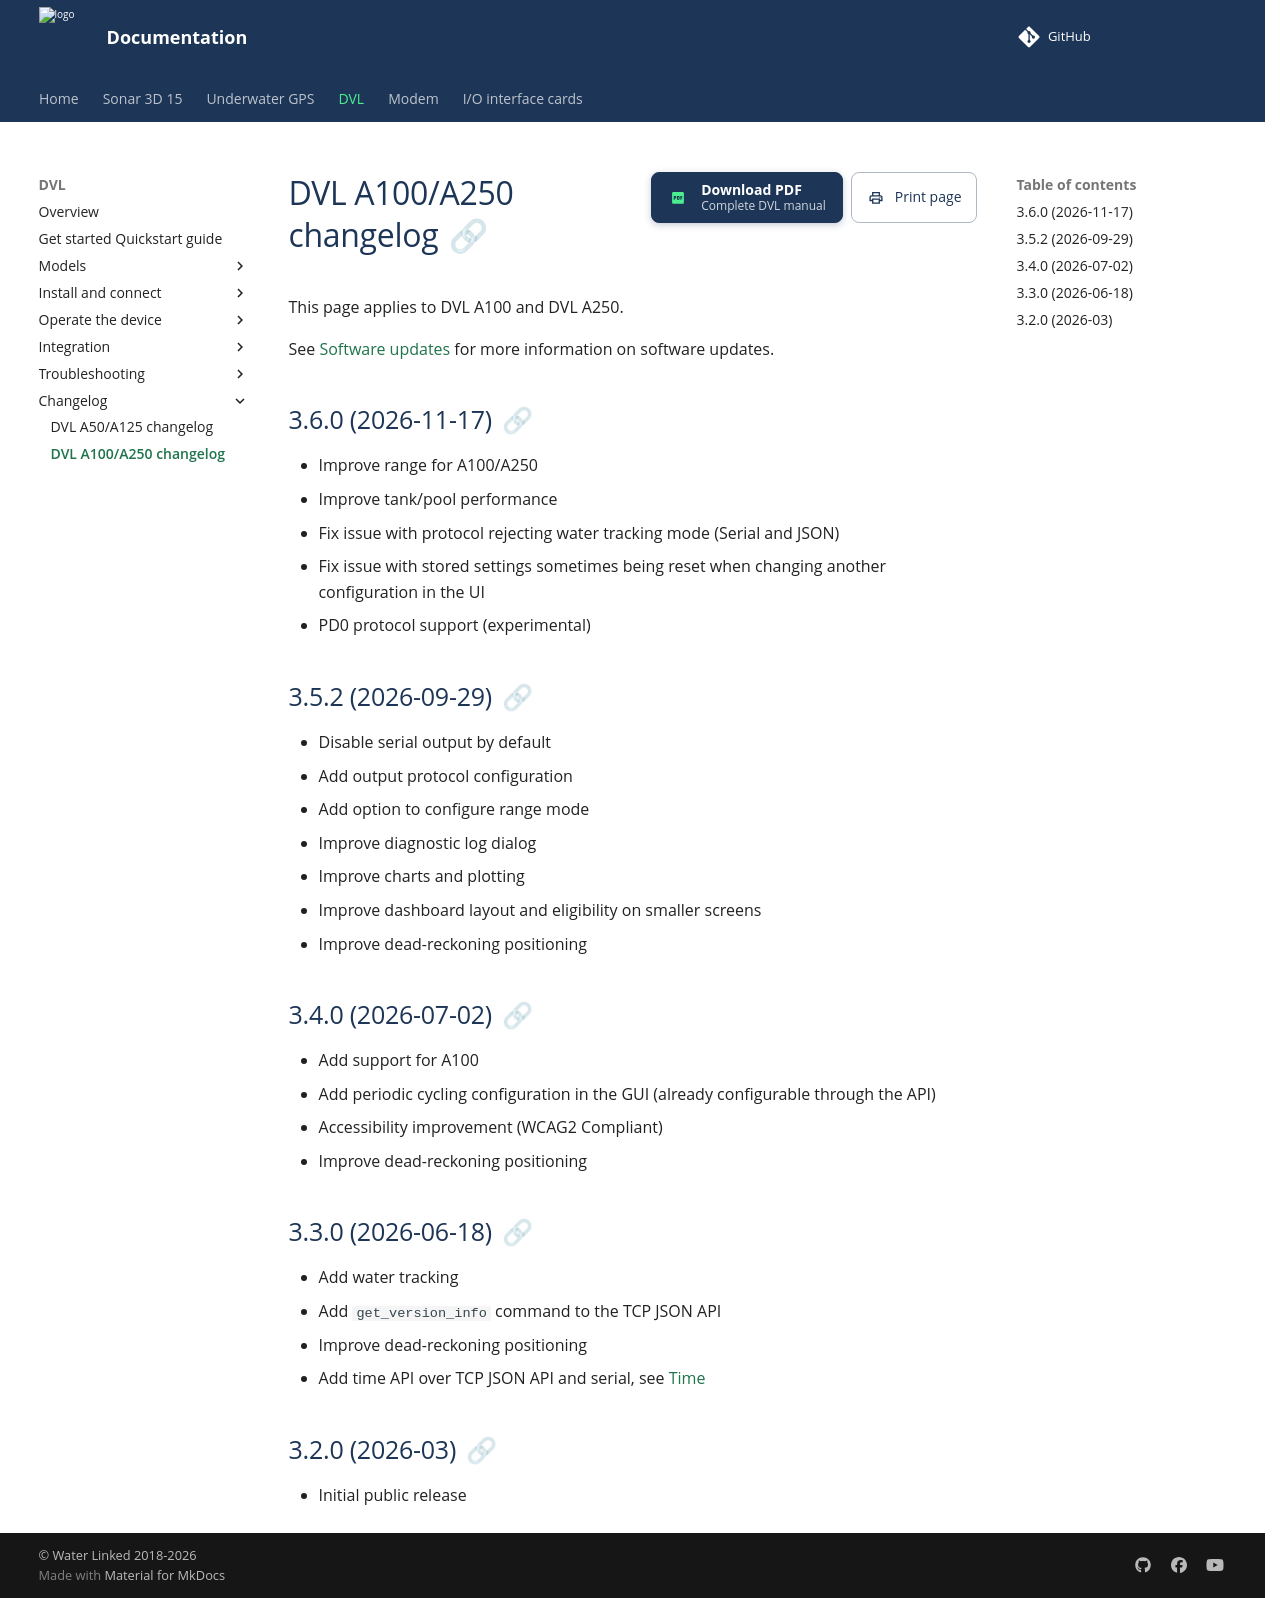

repository: waterlinked/docs · page: dvl/dvl-a250_a100-changelog/index.html · generator: mkdocs

# DVL A100/A250 changelog

This page applies to DVL A100 and DVL A250.

See [Software updates](./sw-update.md) for more information on software updates.

## 3.6.0 (2026-11-17)

- Improve range for A100/A250
- Improve tank/pool performance
- Fix issue with protocol rejecting water tracking mode (Serial and JSON)
- Fix issue with stored settings sometimes being reset when changing another configuration in the UI
- PD0 protocol support (experimental)

## 3.5.2 (2026-09-29)

- Disable serial output by default
- Add output protocol configuration
- Add option to configure range mode
- Improve diagnostic log dialog
- Improve charts and plotting
- Improve dashboard layout and eligibility on smaller screens
- Improve dead-reckoning positioning

## 3.4.0 (2026-07-02)

- Add support for A100
- Add periodic cycling configuration in the GUI (already configurable through the API)
- Accessibility improvement (WCAG2 Compliant)
- Improve dead-reckoning positioning

## 3.3.0 (2026-06-18)

- Add water tracking
- Add `get_version_info` command to the TCP JSON API
- Improve dead-reckoning positioning
- Add time API over TCP JSON API and serial, see [Time](time.md)

## 3.2.0 (2026-03)

- Initial public release
